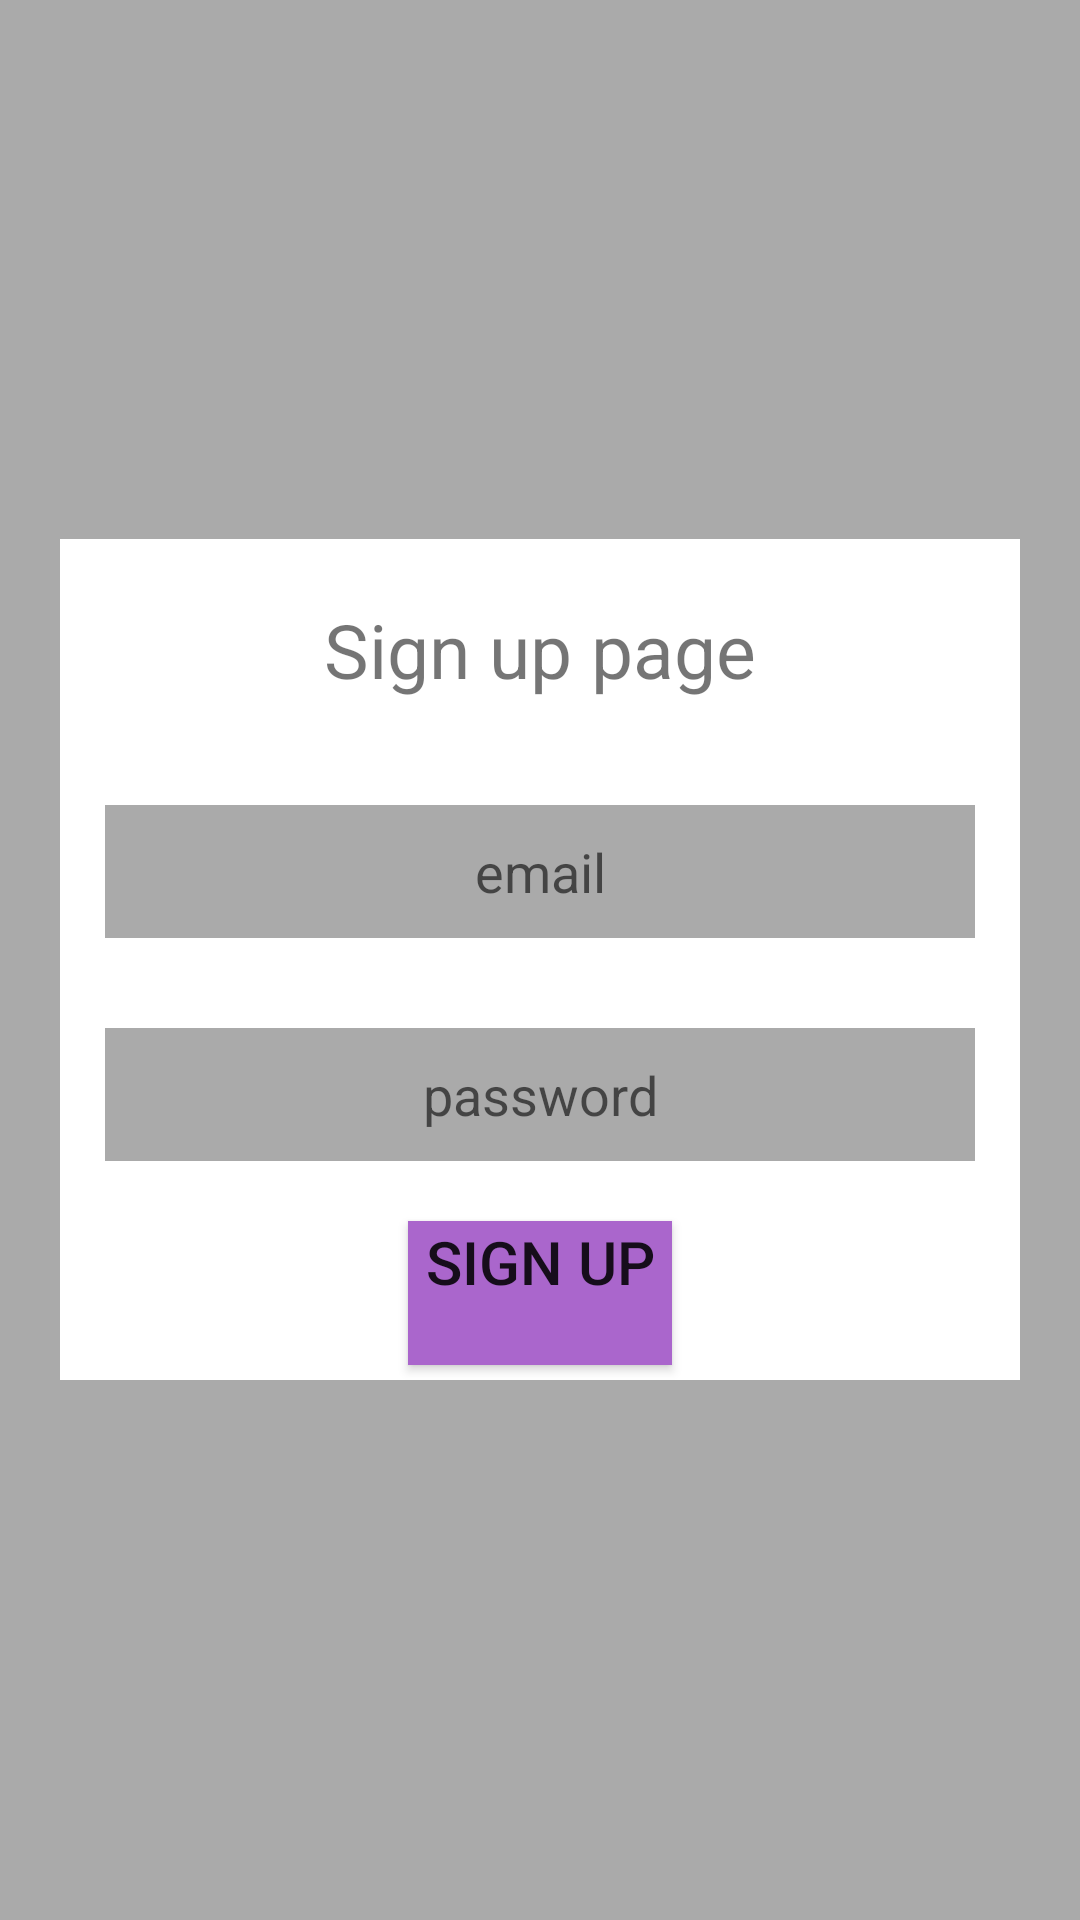

Produce the Android XML layout that renders to this screen, including the resource entries it uses.
<!-- AndroidManifest.xml: application theme Theme.Grocerry -->
<!-- res/layout/activity_signup.xml -->
<?xml version="1.0" encoding="utf-8"?>
<LinearLayout xmlns:android="http://schemas.android.com/apk/res/android"
    xmlns:app="http://schemas.android.com/apk/res-auto"
    xmlns:tools="http://schemas.android.com/tools"
    android:layout_width="match_parent"
    android:layout_height="match_parent"
    tools:context=".Activity.SignupActivity"
    android:background="@android:color/darker_gray">.

    <LinearLayout
        android:layout_width="match_parent"
        android:layout_height="wrap_content"
        android:orientation="vertical"
        android:layout_gravity="center_vertical"
        android:gravity="center_horizontal"
        android:background="@android:color/white"
        android:layout_margin="20dp"
        >



        <TextView
            android:layout_width="match_parent"
            android:layout_height="wrap_content"
            android:text="Sign up page"
            android:layout_margin="20sp"
            android:textSize="25sp"
            android:fontFamily="sans-serif"
            android:textDirection="firstStrong"
            android:gravity="center_horizontal"
            />
        <EditText
            android:layout_width="match_parent"
            android:layout_height="wrap_content"
            android:id="@+id/signupemail"
            android:layout_gravity="center_vertical"
            android:gravity="center_horizontal"
            android:layout_margin="15dp"
            android:padding="10sp"

            android:background="@android:color/darker_gray"
            android:textColor="@color/black"
            android:hint="email"
            />


        <EditText
            android:layout_width="match_parent"
            android:layout_height="wrap_content"
            android:id="@+id/signuppass"
            android:layout_gravity="center_vertical"
            android:gravity="center_horizontal"

            android:background="@android:color/darker_gray"
            android:hint="password"
            android:layout_margin="15dp"
            android:padding="10sp"
            android:textColor="@color/black"
            />
        <Button
            android:layout_width="wrap_content"
            android:layout_height="wrap_content"
            android:id="@+id/signup"
            android:text="sign up"
            android:background="@android:color/holo_purple"
            android:gravity="center_horizontal"
            android:layout_weight="@android:integer/config_longAnimTime"
            android:textSize="20dp"
            android:layout_margin="5dp"/>


    </LinearLayout>
</LinearLayout>
<!-- resources referenced by this layout -->
<resources>
  <style name="Theme.Grocerry" parent="Theme.MaterialComponents.DayNight.DarkActionBar">
          
          <item name="colorPrimary">@color/purple_500</item>
          <item name="colorPrimaryVariant">@color/purple_700</item>
          <item name="colorOnPrimary">@color/white</item>
          
          <item name="colorSecondary">@color/teal_200</item>
          <item name="colorSecondaryVariant">@color/teal_700</item>
          <item name="colorOnSecondary">@color/black</item>
          
          <item name="android:statusBarColor">?attr/colorPrimaryVariant</item>
          
      </style>
  <!-- not gathered from this repository: default colours our renderer supplied (Android Studio template values) -->
  <color name="purple_500">#FF6200EE</color>
  <color name="purple_700">#FF3700B3</color>
  <color name="teal_200">#FF03DAC5</color>
  <color name="teal_700">#FF018786</color>
  <color name="black">#FF000000</color>
  <color name="white">#FFFFFFFF</color>
</resources>
